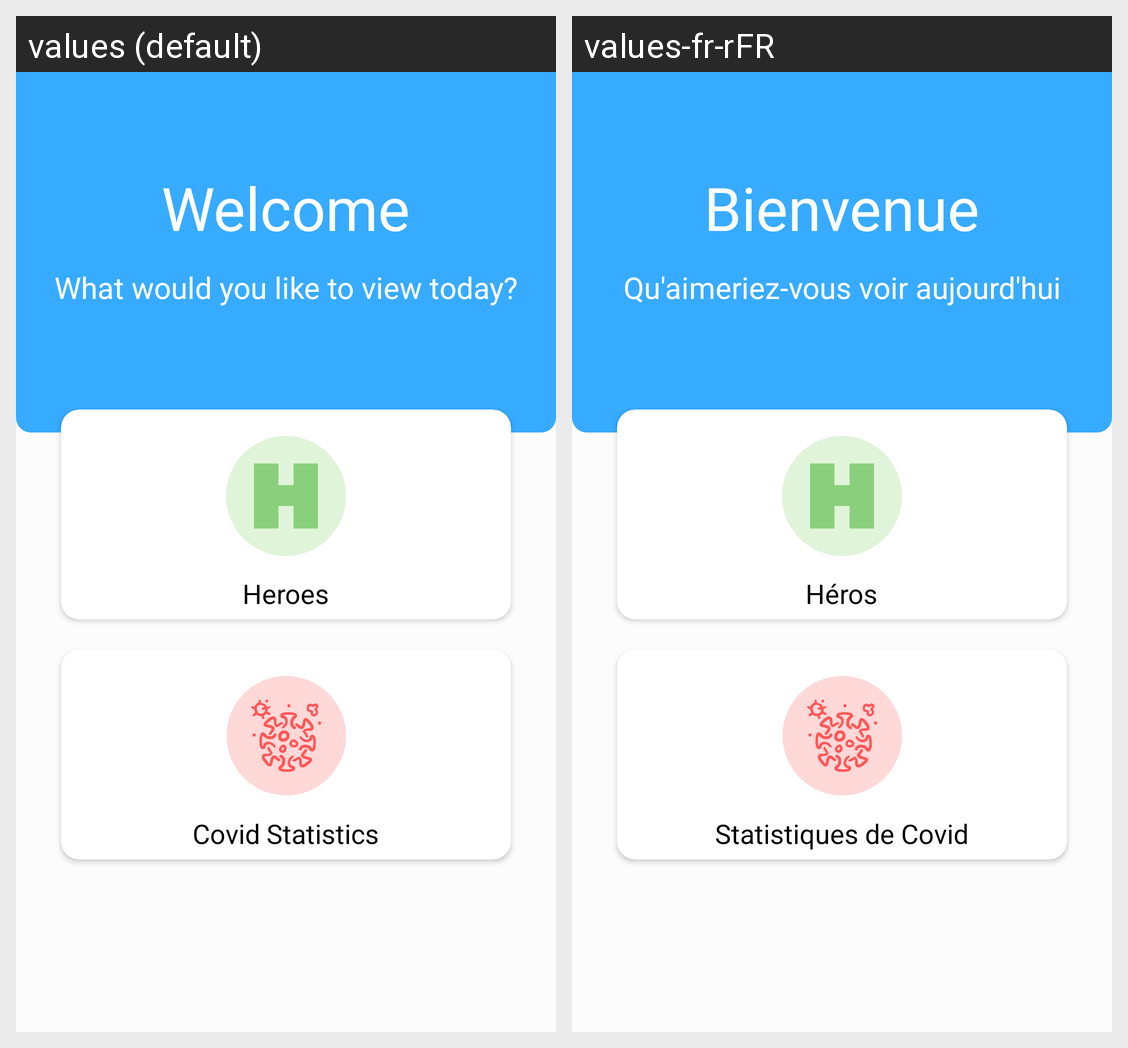

Strings drawn on this Android screen and how each of the app's shown locales translates them:
Android screen res/layout/activity_main.xml rendered under 2 locales, left to right: values (default), values-fr-rFR. Device: Nexus 5 (rendered at 1080×1920; each locale shown at half size, 540×960, under a caption strip naming it); theme AppTheme.
Strings drawn on this screen, with the default value and each locale's value (text and hints the layout hard-codes, and strings that could not be matched under every locale, appear in the picture but are not listed):

welcome
  values: Welcome
  values-fr-rFR: Bienvenue

what_would_you_like_to_view_today
  values: What would you like to view today?
  values-fr-rFR: Qu'aimeriez-vous voir aujourd'hui

heroes
  values: Heroes
  values-fr-rFR: Héros

covid_statistics
  values: Covid Statistics
  values-fr-rFR: Statistiques de Covid
